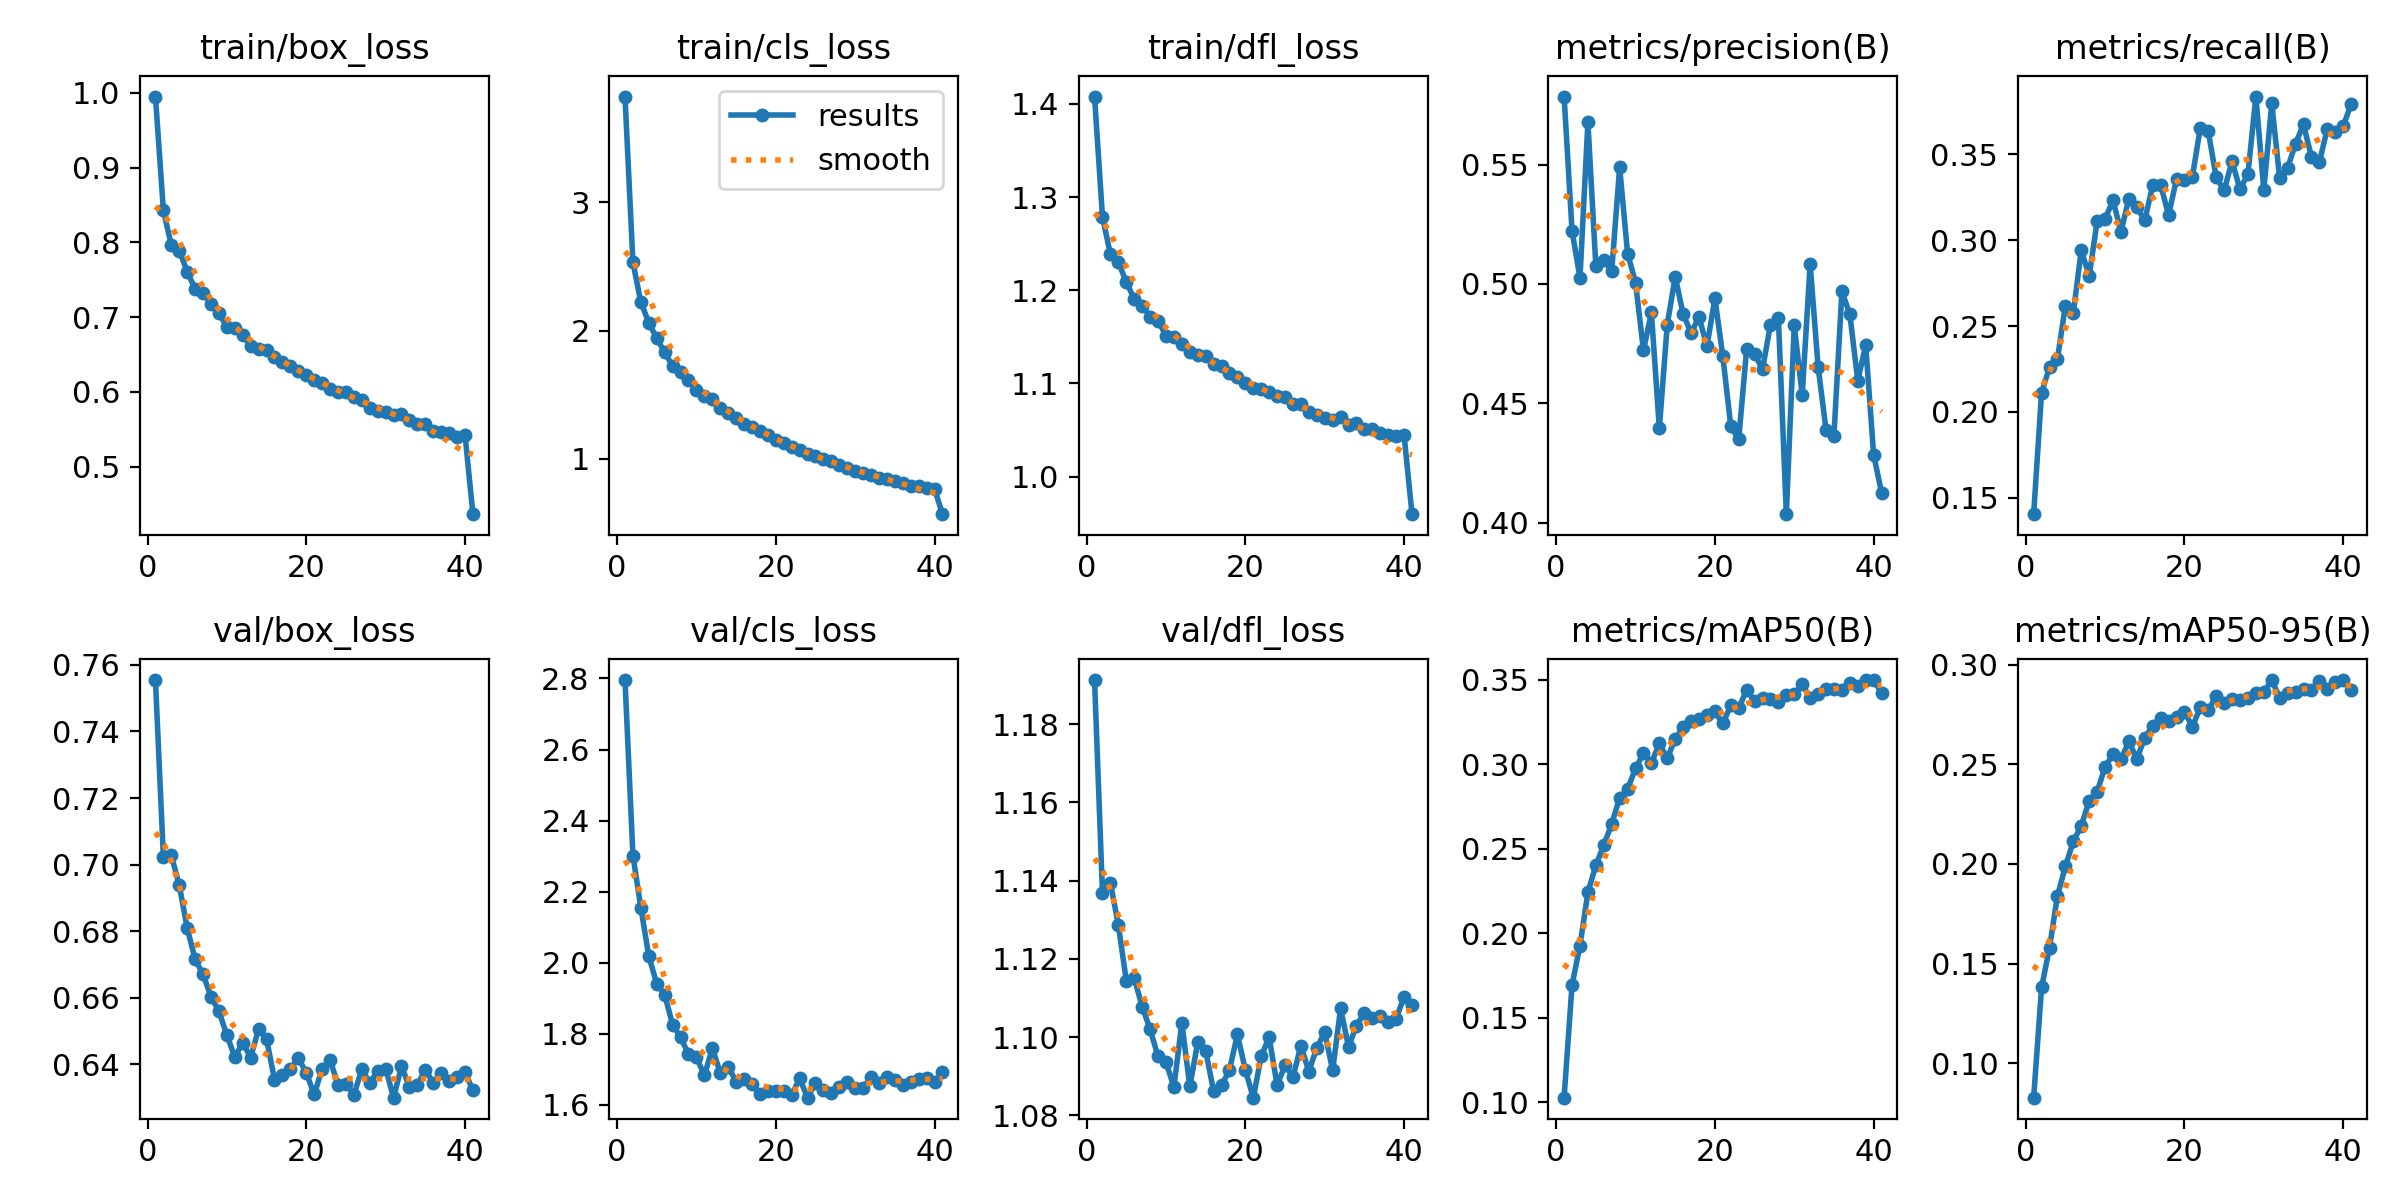

The table this chart was drawn from, first rows:
epoch, time, train/box_loss, train/cls_loss, train/dfl_loss, metrics/precision(B), metrics/recall(B), metrics/mAP50(B), metrics/mAP50-95(B), val/box_loss, val/cls_loss, val/dfl_loss, lr/pg0, lr/pg1, lr/pg2
1, 134.8, 0.9951, 3.824, 1.408, 0.5785, 0.1405, 0.1027, 0.0828, 0.7554, 2.796, 1.191, 3.08946e-05, 3.08946e-05, 3.08946e-05
2, 253.3, 0.8429, 2.531, 1.279, 0.5223, 0.2112, 0.1693, 0.1381, 0.7022, 2.302, 1.137, 6.0669e-05, 6.0669e-05, 6.0669e-05
3, 372.1, 0.7962, 2.221, 1.239, 0.5025, 0.2261, 0.1926, 0.158, 0.7028, 2.155, 1.139, 8.92159e-05, 8.92159e-05, 8.92159e-05
4, 490.9, 0.7891, 2.062, 1.231, 0.5676, 0.231, 0.2242, 0.184, 0.6939, 2.018, 1.129, 8.74758e-05, 8.74758e-05, 8.74758e-05
5, 609.4, 0.7607, 1.939, 1.208, 0.5075, 0.262, 0.2402, 0.1988, 0.681, 1.941, 1.114, 8.56344e-05, 8.56344e-05, 8.56344e-05
6, 730.9, 0.7378, 1.829, 1.191, 0.5098, 0.2578, 0.2522, 0.2114, 0.6715, 1.91, 1.115, 8.3793e-05, 8.3793e-05, 8.3793e-05
7, 852.2, 0.7326, 1.724, 1.184, 0.5055, 0.2942, 0.2647, 0.2191, 0.667, 1.826, 1.108, 8.19516e-05, 8.19516e-05, 8.19516e-05
8, 972.9, 0.7173, 1.677, 1.172, 0.5488, 0.2792, 0.2802, 0.2317, 0.6604, 1.79, 1.102, 8.01102e-05, 8.01102e-05, 8.01102e-05
9, 1094, 0.7054, 1.616, 1.168, 0.5128, 0.3111, 0.2852, 0.2362, 0.656, 1.743, 1.095, 7.82688e-05, 7.82688e-05, 7.82688e-05
10, 1214, 0.6865, 1.534, 1.151, 0.5006, 0.3125, 0.2975, 0.2487, 0.6488, 1.735, 1.094, 7.64274e-05, 7.64274e-05, 7.64274e-05
11, 1334, 0.6849, 1.489, 1.15, 0.4722, 0.3234, 0.3065, 0.255, 0.6422, 1.683, 1.087, 7.4586e-05, 7.4586e-05, 7.4586e-05
12, 1455, 0.6765, 1.464, 1.143, 0.4881, 0.3049, 0.3007, 0.2525, 0.6465, 1.759, 1.104, 7.27446e-05, 7.27446e-05, 7.27446e-05
13, 1575, 0.6613, 1.393, 1.134, 0.4395, 0.3243, 0.3123, 0.2615, 0.6421, 1.69, 1.087, 7.09032e-05, 7.09032e-05, 7.09032e-05
14, 1696, 0.6577, 1.359, 1.13, 0.483, 0.3192, 0.3035, 0.2528, 0.6508, 1.708, 1.099, 6.90618e-05, 6.90618e-05, 6.90618e-05
15, 1816, 0.6553, 1.318, 1.129, 0.5031, 0.3117, 0.3152, 0.2632, 0.6476, 1.666, 1.096, 6.72204e-05, 6.72204e-05, 6.72204e-05
16, 1937, 0.6467, 1.273, 1.121, 0.4874, 0.332, 0.3218, 0.2693, 0.6355, 1.673, 1.086, 6.5379e-05, 6.5379e-05, 6.5379e-05
17, 2057, 0.6402, 1.248, 1.118, 0.4795, 0.3324, 0.3259, 0.2733, 0.6368, 1.66, 1.088, 6.35376e-05, 6.35376e-05, 6.35376e-05
18, 2177, 0.6339, 1.217, 1.111, 0.4861, 0.3146, 0.3268, 0.2718, 0.6387, 1.632, 1.092, 6.16962e-05, 6.16962e-05, 6.16962e-05
19, 2295, 0.6283, 1.186, 1.107, 0.474, 0.3356, 0.329, 0.2738, 0.6419, 1.639, 1.101, 5.98548e-05, 5.98548e-05, 5.98548e-05
20, 2413, 0.622, 1.148, 1.101, 0.494, 0.3352, 0.3313, 0.2763, 0.6375, 1.638, 1.092, 5.80134e-05, 5.80134e-05, 5.80134e-05
21, 2531, 0.6154, 1.121, 1.096, 0.4697, 0.337, 0.3241, 0.2689, 0.631, 1.638, 1.085, 5.6172e-05, 5.6172e-05, 5.6172e-05
22, 2649, 0.6112, 1.092, 1.094, 0.4405, 0.3655, 0.3349, 0.2785, 0.6387, 1.627, 1.095, 5.43306e-05, 5.43306e-05, 5.43306e-05
23, 2766, 0.6039, 1.067, 1.091, 0.4349, 0.3635, 0.3331, 0.277, 0.6414, 1.674, 1.1, 5.24892e-05, 5.24892e-05, 5.24892e-05
24, 2884, 0.5995, 1.039, 1.087, 0.4728, 0.3366, 0.3441, 0.2845, 0.6339, 1.62, 1.088, 5.06478e-05, 5.06478e-05, 5.06478e-05
25, 3002, 0.6002, 1.019, 1.086, 0.4706, 0.3291, 0.3375, 0.2805, 0.6343, 1.662, 1.093, 4.88064e-05, 4.88064e-05, 4.88064e-05
26, 3118, 0.5931, 0.9973, 1.078, 0.4643, 0.346, 0.339, 0.283, 0.6308, 1.641, 1.09, 4.6965e-05, 4.6965e-05, 4.6965e-05
27, 3236, 0.5895, 0.9843, 1.078, 0.4829, 0.3296, 0.3385, 0.2821, 0.6386, 1.633, 1.098, 4.51236e-05, 4.51236e-05, 4.51236e-05
28, 3354, 0.5788, 0.9479, 1.069, 0.4857, 0.3387, 0.3368, 0.2832, 0.6344, 1.649, 1.091, 4.32822e-05, 4.32822e-05, 4.32822e-05
29, 3473, 0.5744, 0.9251, 1.066, 0.4036, 0.3837, 0.3413, 0.2856, 0.638, 1.665, 1.097, 4.14408e-05, 4.14408e-05, 4.14408e-05
30, 3590, 0.573, 0.9068, 1.063, 0.4827, 0.3293, 0.3414, 0.2861, 0.6388, 1.647, 1.101, 3.95994e-05, 3.95994e-05, 3.95994e-05
31, 3708, 0.5687, 0.8874, 1.061, 0.4535, 0.3798, 0.3473, 0.2923, 0.63, 1.646, 1.091, 3.7758e-05, 3.7758e-05, 3.7758e-05
32, 3826, 0.5698, 0.8763, 1.064, 0.5083, 0.336, 0.3393, 0.2834, 0.6394, 1.679, 1.107, 3.59166e-05, 3.59166e-05, 3.59166e-05
33, 3944, 0.5627, 0.8511, 1.055, 0.4654, 0.3422, 0.3419, 0.2858, 0.6333, 1.661, 1.097, 3.40752e-05, 3.40752e-05, 3.40752e-05
34, 4062, 0.5575, 0.8425, 1.058, 0.439, 0.3564, 0.3443, 0.2863, 0.6339, 1.68, 1.103, 3.22338e-05, 3.22338e-05, 3.22338e-05
35, 4179, 0.5571, 0.8246, 1.051, 0.4365, 0.3675, 0.3444, 0.2876, 0.6385, 1.669, 1.106, 3.03924e-05, 3.03924e-05, 3.03924e-05
36, 4297, 0.5478, 0.8108, 1.051, 0.4969, 0.3485, 0.3439, 0.287, 0.6343, 1.656, 1.105, 2.8551e-05, 2.8551e-05, 2.8551e-05
37, 4415, 0.546, 0.7862, 1.047, 0.4873, 0.3456, 0.3479, 0.2918, 0.6375, 1.664, 1.105, 2.67096e-05, 2.67096e-05, 2.67096e-05
38, 4532, 0.5448, 0.7846, 1.044, 0.4595, 0.365, 0.3464, 0.2878, 0.6351, 1.672, 1.104, 2.48682e-05, 2.48682e-05, 2.48682e-05
39, 4652, 0.5401, 0.7754, 1.044, 0.4744, 0.363, 0.3499, 0.2911, 0.6363, 1.675, 1.105, 2.30268e-05, 2.30268e-05, 2.30268e-05
40, 4772, 0.5428, 0.7655, 1.044, 0.4285, 0.3665, 0.3498, 0.2922, 0.6377, 1.663, 1.11, 2.11854e-05, 2.11854e-05, 2.11854e-05
41, 4903, 0.4362, 0.5682, 0.9598, 0.4127, 0.3794, 0.3424, 0.2871, 0.6322, 1.691, 1.108, 1.9344e-05, 1.9344e-05, 1.9344e-05
